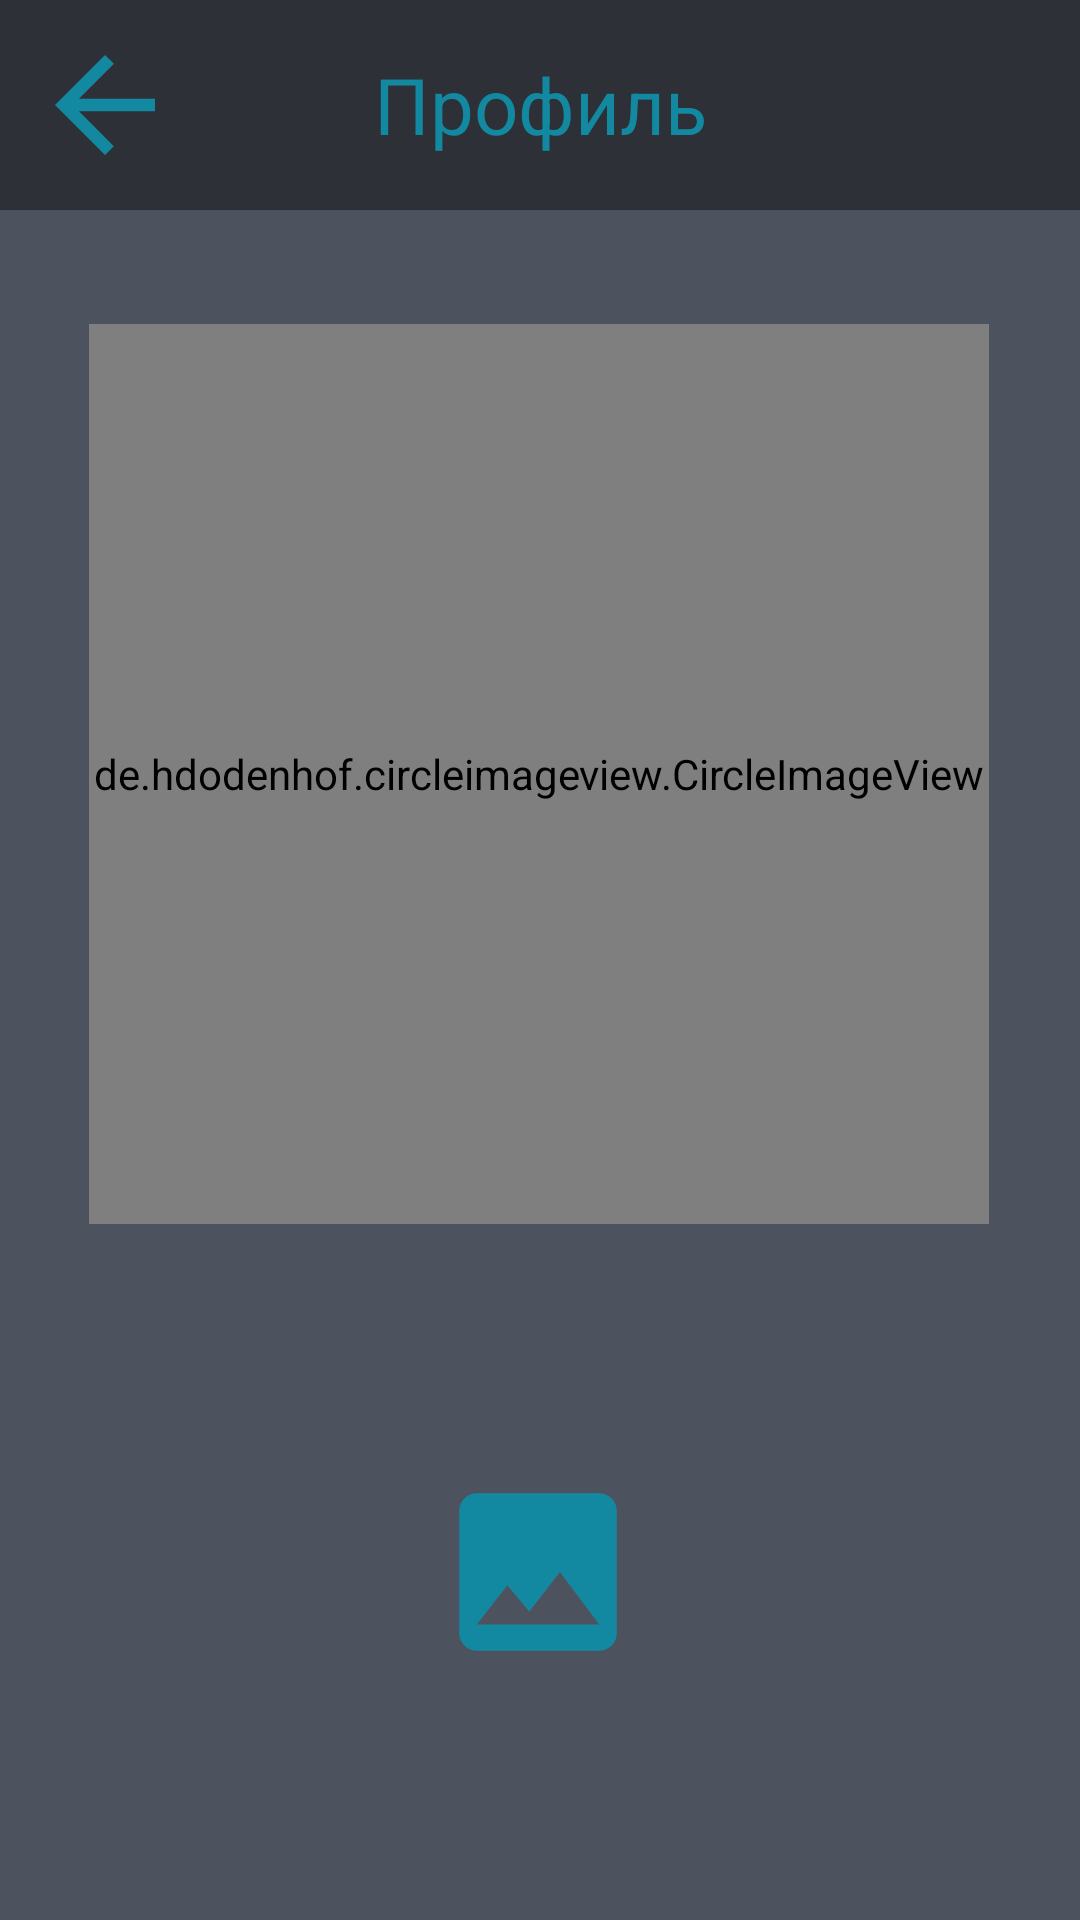

Write the Android layout XML for this screen, with the resource values it uses.
<!-- AndroidManifest.xml: application theme Theme.Repository -->
<!-- res/layout/fragment_profile.xml -->
<?xml version="1.0" encoding="utf-8"?>
<androidx.constraintlayout.widget.ConstraintLayout xmlns:android="http://schemas.android.com/apk/res/android"
    xmlns:app="http://schemas.android.com/apk/res-auto"
    xmlns:tools="http://schemas.android.com/tools"
    android:layout_width="match_parent"
    android:layout_height="match_parent"
    tools:context=".screens.profile.ProfileFragment"
    android:background="@color/grey">

    <RelativeLayout
        android:id="@+id/panel"
        android:layout_width="match_parent"
        android:layout_height="70dp"
        android:background="@color/dgrey"
        app:layout_constraintTop_toTopOf="parent">

        <ImageView
            android:id="@+id/returnToM"
            android:layout_width="50dp"
            android:layout_height="50dp"
            android:layout_marginStart="10dp"
            android:layout_marginTop="10dp"
            android:src="@drawable/back"
            android:layout_alignParentStart="true"
            android:layout_alignParentTop="true" />

        <TextView
            android:layout_width="wrap_content"
            android:layout_height="match_parent"
            android:text="Профиль"
            android:textColor="@color/blue"
            android:textSize="26sp"
            android:layout_alignParentTop="true"
            android:layout_alignParentStart="true"
            android:layout_alignParentBottom="true"
            android:layout_alignParentEnd="true"
            android:gravity="center"/>

    </RelativeLayout>

    <de.hdodenhof.circleimageview.CircleImageView
        android:id="@+id/imageView"
        android:layout_width="300dp"
        android:layout_height="300dp"
        android:layout_marginTop="108dp"
        android:src="@drawable/face"
        app:layout_constraintEnd_toEndOf="parent"
        app:layout_constraintHorizontal_bias="0.495"
        app:layout_constraintStart_toStartOf="parent"
        app:layout_constraintTop_toTopOf="parent" />

    <ImageView
        android:id="@+id/select"
        android:layout_width="wrap_content"
        android:layout_height="wrap_content"
        android:src="@drawable/gallery"
        app:layout_constraintBottom_toBottomOf="parent"
        app:layout_constraintEnd_toEndOf="parent"
        app:layout_constraintHorizontal_bias="0.498"
        app:layout_constraintStart_toStartOf="parent"
        app:layout_constraintTop_toBottomOf="@+id/imageView" />

</androidx.constraintlayout.widget.ConstraintLayout>
<!-- resources referenced by this layout -->
<resources>
  <color name="blue">#1388A1</color>
  <color name="dgrey">#2D3037</color>
  <color name="grey">#4D535E</color>
  <!-- drawable back (drawable) -->
  <vector android:autoMirrored="true" android:height="50dp"
      android:tint="@color/blue" android:viewportHeight="24"
      android:viewportWidth="24" android:width="50dp" xmlns:android="http://schemas.android.com/apk/res/android">
      <path android:fillColor="@android:color/white" android:pathData="M20,11H7.83l5.59,-5.59L12,4l-8,8 8,8 1.41,-1.41L7.83,13H20v-2z"/>
  </vector>
  <!-- drawable face (drawable) -->
  <vector android:height="100dp" android:tint="@color/white"
      android:viewportHeight="24" android:viewportWidth="24"
      android:width="100dp" xmlns:android="http://schemas.android.com/apk/res/android">
      <path android:fillColor="@android:color/white" android:pathData="M9,11.75c-0.69,0 -1.25,0.56 -1.25,1.25s0.56,1.25 1.25,1.25 1.25,-0.56 1.25,-1.25 -0.56,-1.25 -1.25,-1.25zM15,11.75c-0.69,0 -1.25,0.56 -1.25,1.25s0.56,1.25 1.25,1.25 1.25,-0.56 1.25,-1.25 -0.56,-1.25 -1.25,-1.25zM12,2C6.48,2 2,6.48 2,12s4.48,10 10,10 10,-4.48 10,-10S17.52,2 12,2zM12,20c-4.41,0 -8,-3.59 -8,-8 0,-0.29 0.02,-0.58 0.05,-0.86 2.36,-1.05 4.23,-2.98 5.21,-5.37C11.07,8.33 14.05,10 17.42,10c0.78,0 1.53,-0.09 2.25,-0.26 0.21,0.71 0.33,1.47 0.33,2.26 0,4.41 -3.59,8 -8,8z"/>
  </vector>
  <!-- drawable gallery (drawable) -->
  <vector android:height="70dp" android:tint="@color/blue"
      android:viewportHeight="24" android:viewportWidth="24"
      android:width="70dp" xmlns:android="http://schemas.android.com/apk/res/android">
      <path android:fillColor="@android:color/white" android:pathData="M21,19V5c0,-1.1 -0.9,-2 -2,-2H5c-1.1,0 -2,0.9 -2,2v14c0,1.1 0.9,2 2,2h14c1.1,0 2,-0.9 2,-2zM8.5,13.5l2.5,3.01L14.5,12l4.5,6H5l3.5,-4.5z"/>
  </vector>
  <style name="Theme.Repository" parent="Theme.MaterialComponents.DayNight.NoActionBar">
          
          <item name="colorPrimary">@color/blue</item>
          <item name="colorPrimaryVariant">@color/blue</item>
          <item name="colorOnPrimary">@color/white</item>
          
          <item name="colorSecondary">@color/teal_200</item>
          <item name="colorSecondaryVariant">@color/teal_700</item>
          <item name="colorOnSecondary">@color/black</item>
          
          <item name="android:statusBarColor" tools:targetApi="l">@color/dgrey</item>
          
      </style>
  <color name="white">#F2E7D5</color>
  <color name="teal_200">#FF03DAC5</color>
  <color name="teal_700">#FF018786</color>
  <color name="black">#FF000000</color>
</resources>
